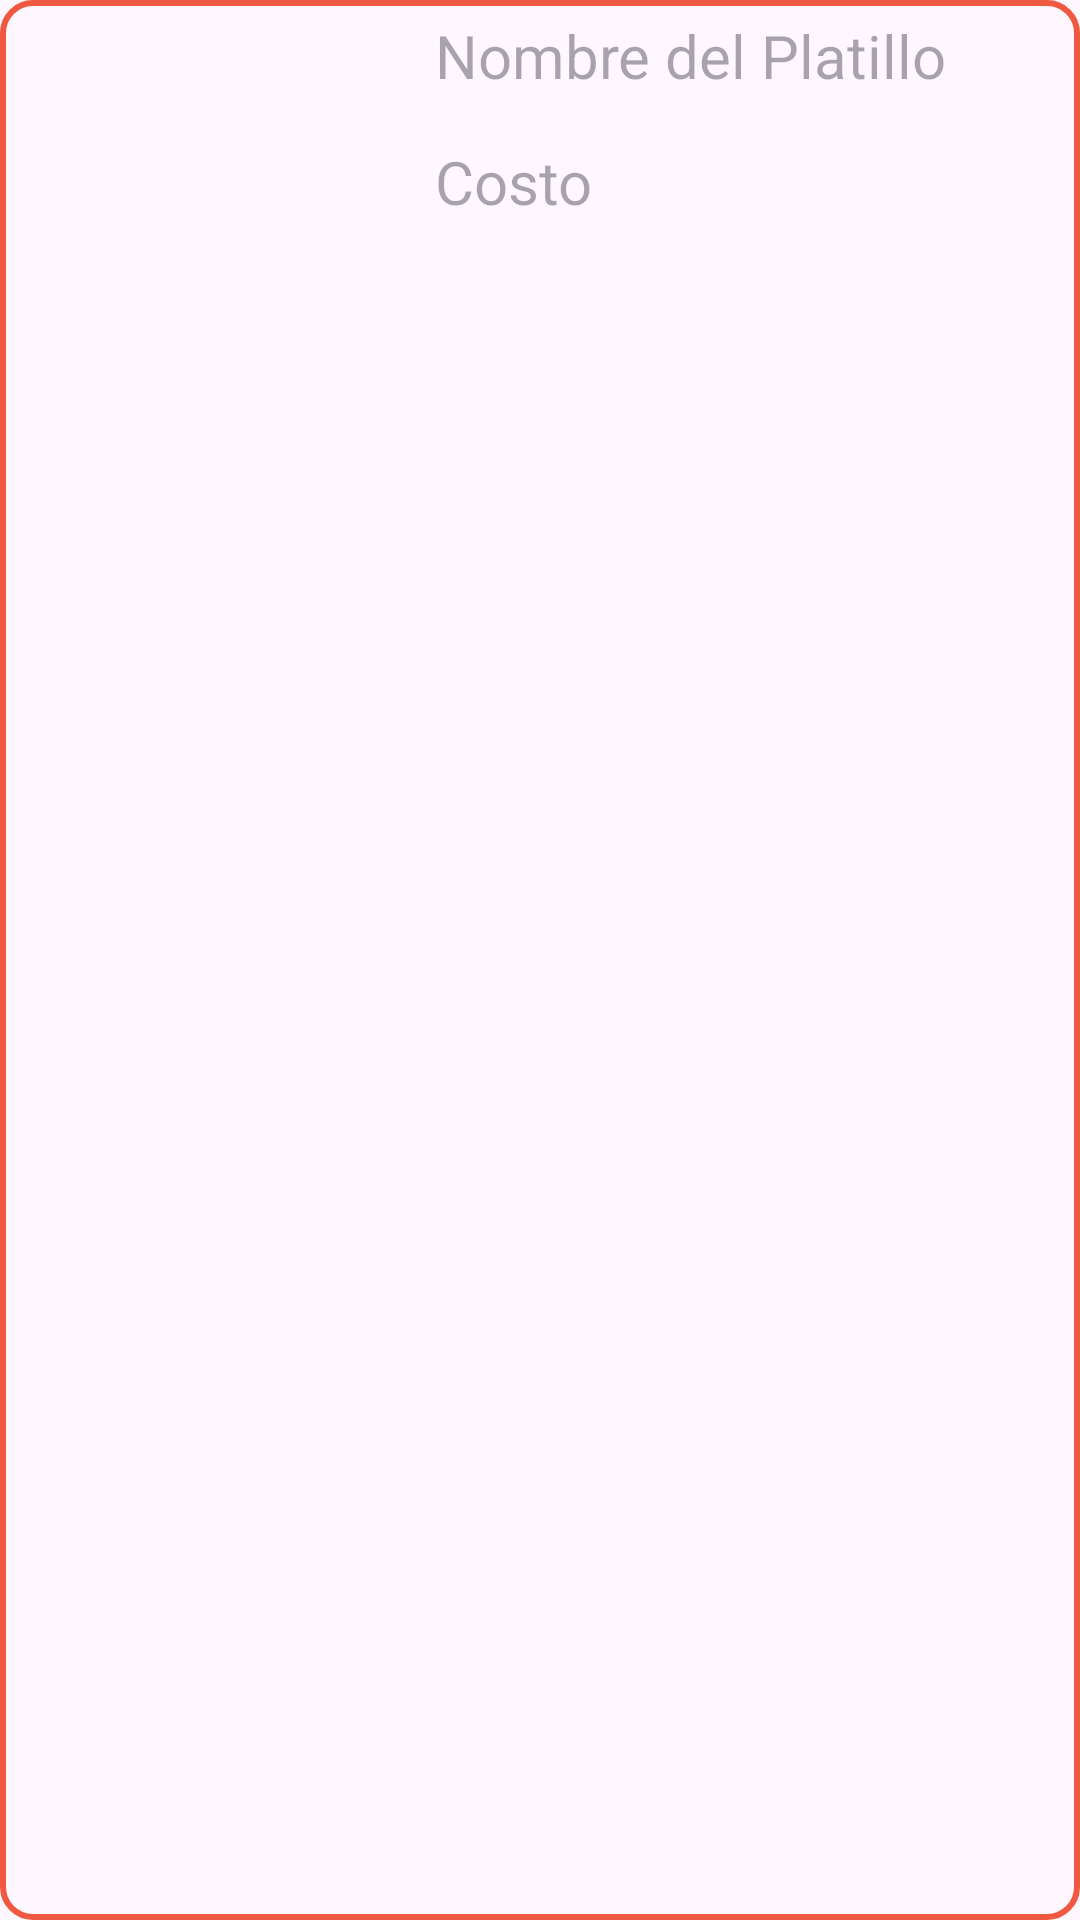

Produce the Android XML layout that renders to this screen, including the resource entries it uses.
<!-- AndroidManifest.xml: application theme Theme.ProyectoCuisineFood -->
<!-- res/layout/view_menu.xml -->
<?xml version="1.0" encoding="utf-8"?>
<LinearLayout xmlns:android="http://schemas.android.com/apk/res/android"
    android:layout_width="match_parent"
    android:layout_height="wrap_content"
    android:orientation="vertical"
    android:layout_margin="15dp"
    android:background="@drawable/border">

    <LinearLayout
        android:layout_width="match_parent"
        android:layout_height="wrap_content"
        android:orientation="horizontal">

        <LinearLayout
            android:layout_width="120dp"
            android:layout_height="110dp"
            android:orientation="vertical"
            android:layout_gravity="center"
            android:layout_margin="10dp"
            >

            <ImageView
                android:id="@+id/im_photo_dish"
                android:layout_width="100dp"
                android:layout_height="100dp"
                android:layout_gravity="center"
                android:layout_margin="5dp"/>


        </LinearLayout>

        <LinearLayout
            android:layout_width="match_parent"
            android:layout_height="wrap_content"
            android:orientation="vertical">

            <TextView
                android:id="@+id/t_name_dish"
                android:layout_width="wrap_content"
                android:layout_height="wrap_content"
                android:hint="Nombre del Platillo"
                android:textSize="20sp" />

            <TextView
                android:id="@+id/t_cost_dish"
                android:layout_width="150dp"
                android:layout_height="wrap_content"
                android:hint="Costo"
                android:textSize="20sp"
                android:layout_marginTop="15dp"/>

            <LinearLayout
                android:layout_width="wrap_content"
                android:layout_height="wrap_content"
                android:orientation="horizontal"
                android:layout_gravity="right">

                <ImageButton
                    android:id="@+id/imb_delete_dish"
                    android:layout_width="45dp"
                    android:layout_height="45dp"
                    android:src="@drawable/ic_delete"
                    android:background="@android:color/transparent"
                    android:visibility="gone"/>

                <ImageButton
                    android:id="@+id/imb_edit_dish"
                    android:layout_width="45dp"
                    android:layout_height="45dp"
                    android:src="@drawable/ic_edit"
                    android:background="@android:color/transparent"
                    android:layout_marginLeft="15dp"
                    android:visibility="gone"/>

            </LinearLayout>



        </LinearLayout>

    </LinearLayout>

</LinearLayout>
<!-- resources referenced by this layout -->
<resources>
  <!-- drawable border (drawable) -->
  <?xml version="1.0" encoding="utf-8"?>
  <shape xmlns:android="http://schemas.android.com/apk/res/android">
      <solid android:color="@android:color/transparent" /> 
      <stroke
          android:width="2dp"
          android:color="@color/anaranjado"
      />
      <corners android:radius="10dp" /> 
      <padding
          android:left="5dp"
          android:top="5dp"
          android:right="5dp"
          android:bottom="5dp" /> 
  </shape>
  <!-- drawable ic_delete (drawable) -->
  <vector android:height="24dp" android:tint="#EF5941"
      android:viewportHeight="24" android:viewportWidth="24"
      android:width="24dp" xmlns:android="http://schemas.android.com/apk/res/android">
      <path android:fillColor="@android:color/white" android:pathData="M6,19c0,1.1 0.9,2 2,2h8c1.1,0 2,-0.9 2,-2V7H6v12zM19,4h-3.5l-1,-1h-5l-1,1H5v2h14V4z"/>
  </vector>
  <!-- drawable ic_edit (drawable) -->
  <vector android:height="24dp" android:tint="#EF5941"
      android:viewportHeight="24" android:viewportWidth="24"
      android:width="24dp" xmlns:android="http://schemas.android.com/apk/res/android">
      <path android:fillColor="@android:color/white" android:pathData="M3,17.25V21h3.75L17.81,9.94l-3.75,-3.75L3,17.25zM20.71,7.04c0.39,-0.39 0.39,-1.02 0,-1.41l-2.34,-2.34c-0.39,-0.39 -1.02,-0.39 -1.41,0l-1.83,1.83 3.75,3.75 1.83,-1.83z"/>
  </vector>
  <style name="Theme.ProyectoCuisineFood" parent="Base.Theme.ProyectoCuisineFood" />
  <color name="anaranjado">#F05941</color>
  <style name="Base.Theme.ProyectoCuisineFood" parent="Theme.Material3.DayNight.NoActionBar">
          <item name="android:windowIsTranslucent">true</item>
          
          
          
          <item name="colorPrimary">@color/rojo_carmesi</item>
          <item name="colorPrimaryVariant">@color/rojo_frambuesa</item>
          <item name="colorOnPrimary">@color/white</item>
          
          <item name="colorSecondary">@color/teal_200</item>
          <item name="colorSecondaryVariant">@color/teal_700</item>
          <item name="colorOnSecondary">@color/black</item>
          
          <item name="android:statusBarColor">?attr/colorPrimaryVariant</item>
          
      </style>
  <color name="rojo_carmesi">#7D0A0A</color>
  <color name="rojo_frambuesa">#BE3144</color>
  <color name="white">#FFFFFFFF</color>
  <color name="teal_200">#FF03DAC5</color>
  <color name="teal_700">#FF018786</color>
  <color name="black">#FF000000</color>
</resources>
